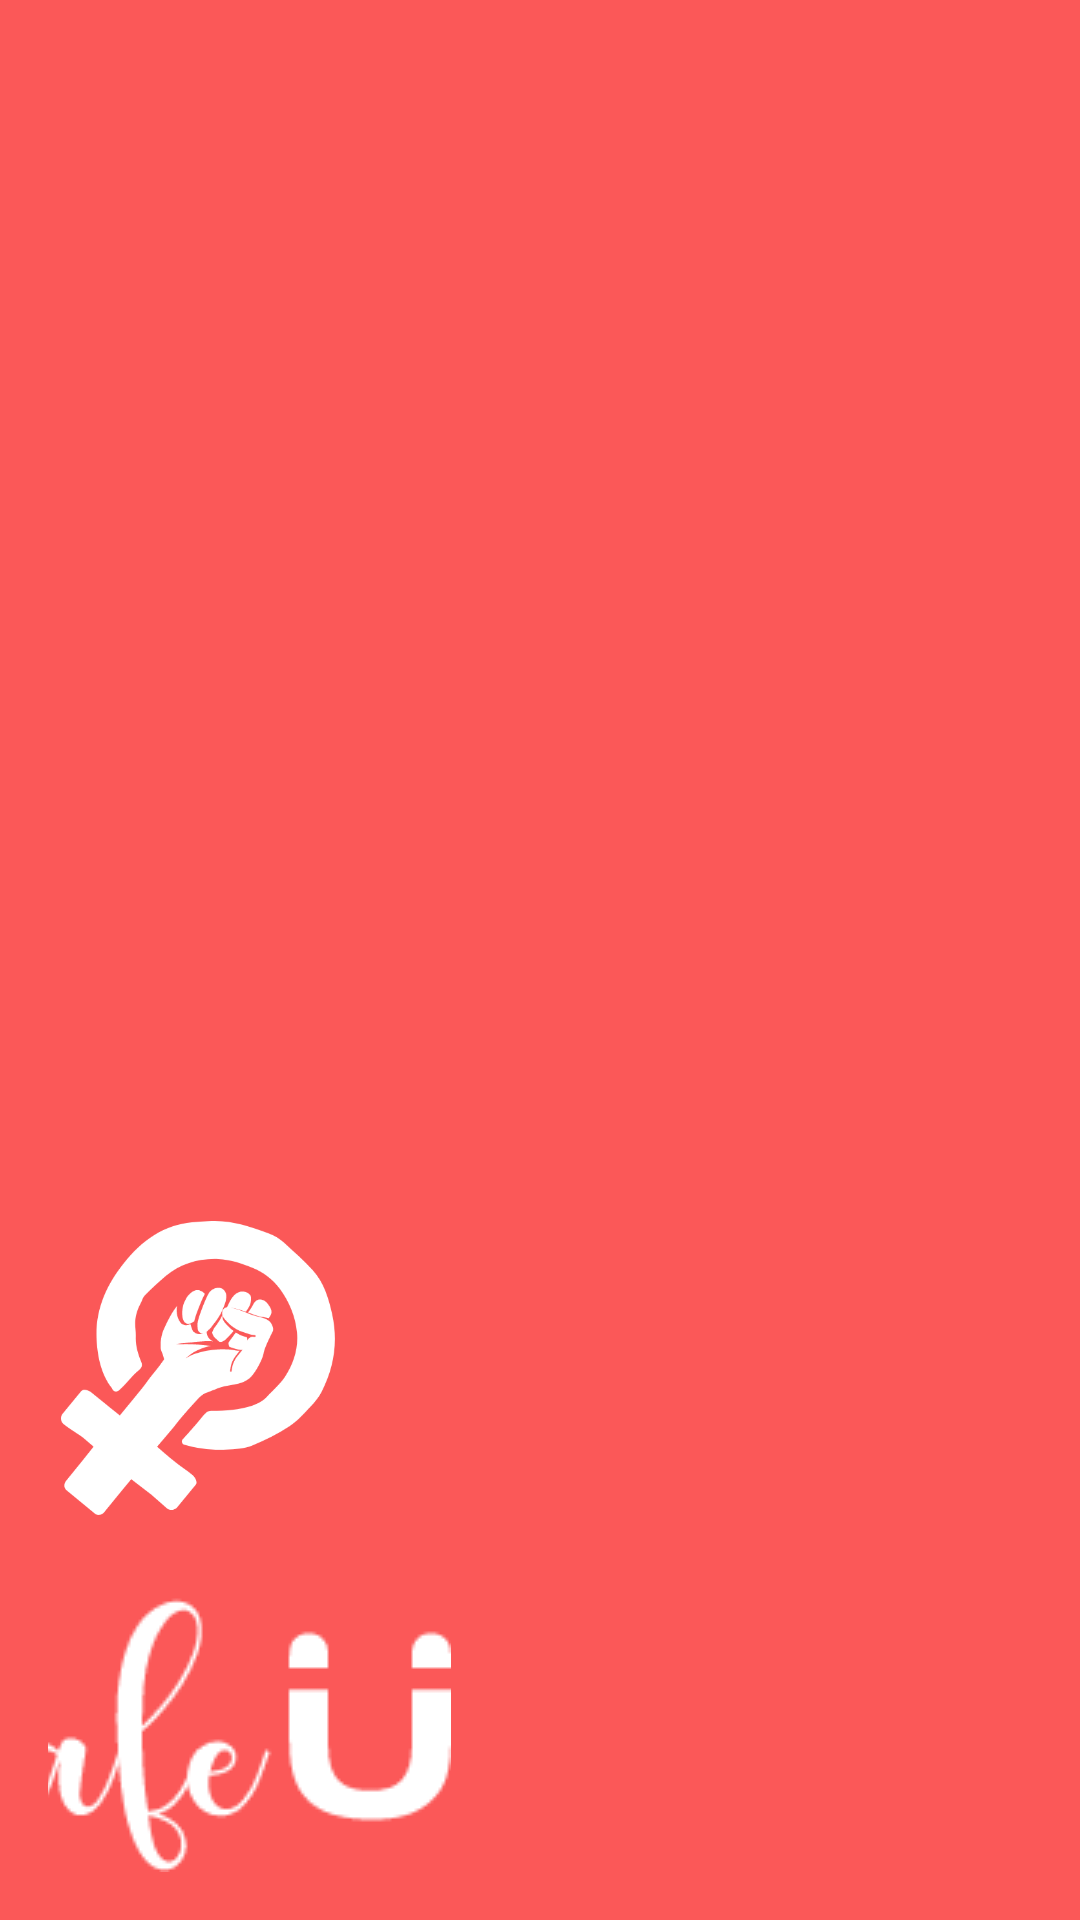

The Android layout XML behind this screen, and the referenced resources:
<!-- AndroidManifest.xml: application theme AppTheme -->
<!-- res/layout/nav_header_main.xml -->
<?xml version="1.0" encoding="utf-8"?>
<LinearLayout xmlns:android="http://schemas.android.com/apk/res/android"
    xmlns:app="http://schemas.android.com/apk/res-auto"
    android:layout_width="match_parent"
    android:layout_height="@dimen/nav_header_height"
    android:background="@color/colorPrimary"
    android:gravity="bottom"
    android:orientation="vertical"
    android:paddingBottom="@dimen/activity_vertical_margin"
    android:paddingLeft="@dimen/activity_horizontal_margin"
    android:paddingRight="@dimen/activity_horizontal_margin"
    android:paddingTop="@dimen/activity_vertical_margin"
    android:theme="@style/ThemeOverlay.AppCompat.Dark">

    <ImageView
        android:id="@+id/imageView"
        android:layout_width="100dp"
        android:layout_height="120dp"
        android:paddingTop="@dimen/nav_header_vertical_spacing"
        android:tint="@color/white"
        app:srcCompat="@mipmap/app_icon" />

    <ImageView
        android:layout_width="wrap_content"
        android:layout_height="wrap_content"
        android:paddingTop="@dimen/nav_header_vertical_spacing"
        android:text="@string/app_name"
        android:src="@drawable/safe_u_text"
        android:tint="@color/white"
        android:layout_gravity="start"
        android:layout_marginStart="-60dp"
        android:textAppearance="@style/TextAppearance.AppCompat.Body1" />

    

</LinearLayout>
<!-- resources referenced by this layout -->
<resources>
  <color name="colorPrimary">#FB5858</color>
  <dimen name="activity_horizontal_margin">16dp</dimen>
  <dimen name="activity_vertical_margin">16dp</dimen>
  <dimen name="nav_header_height">200dp</dimen>
  <dimen name="nav_header_vertical_spacing">22dp</dimen>
  <!-- drawable safe_u_text: png bitmap (drawable, 6333 bytes) -->
  <!-- mipmap app_icon: png bitmap (drawable, 10451 bytes) -->
  <string name="app_name">Safe U</string>
  <style name="AppTheme" parent="Theme.AppCompat.Light.DarkActionBar">
          
          <item name="android:windowBackground">@drawable/bg_girl</item>
          <item name="colorPrimary">@color/colorPrimary</item>
          <item name="colorPrimaryDark">@color/colorPrimaryDark</item>
          <item name="colorAccent">@color/colorAccent</item>
          <item name="android:windowTranslucentNavigation">true</item>
          <item name="android:windowTranslucentStatus">true</item>
          <item name="android:statusBarColor">@android:color/transparent</item>
          <item name="font">@font/raleway_regular</item>
  
  
      </style>
  <!-- drawable bg_girl: png bitmap (drawable, 341516 bytes) -->
  <color name="colorPrimaryDark">#D50631</color>
  <color name="colorAccent">#FF4081</color>
  <!-- not gathered from this repository: default colours our renderer supplied (Android Studio template values) -->
  <color name="white">#FFFFFFFF</color>
</resources>
